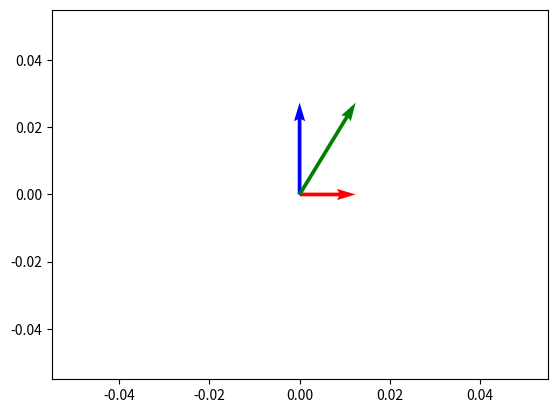

Write Python code to recreate this figure.
# -*- coding: utf-8 -*-
"""
Created on Sat Jan 23 15:54:47 2021

[redacted]
"""

"""
Optical Force (Ray Optics)
"""

"""
F=(n*P/c)*Q

F: Optical Force
n: Refractive index
P: Beam Power
c: Speed of light in vacuum
Q: Trapping efficiency
"""

import math
import numpy as np
import pylab as plt
import matplotlib.pyplot as plt1




m0 = 4*math.pi*1e-7 #magnetic permeability of vacuum [H/m]
e0 = 8.8541878176e-12 #electric permittivity of vacuum [F/m]
c0 = math.sqrt(1/(m0*e0)) #speed of light in vacuum [m/s]

ni=1.33
nt=1.45 #silica particle refractive index

Pi=0.1 #W
"""
#use radian
deg_i=87  #degree of incidence ray


rad_i=(math.pi/180)*deg_i
rad_t= math.asin((ni*math.sin(rad_i))/nt)

#print(rad_t)

theta_i=rad_i
theta_t=rad_t


Rs= (abs(((ni*math.cos(theta_i))-(nt*math.cos(theta_t)))/((ni*math.cos(theta_i))+(nt*math.cos(theta_t))))**2)

Rp= (abs(((ni*math.cos(theta_t))-(nt*math.cos(theta_i)))/((ni*math.cos(theta_t))+(nt*math.cos(theta_i))))**2)

Ts=(4*ni*nt*math.cos(theta_i)*math.cos(theta_t))/(abs(((ni*math.cos(theta_i))+(nt*math.cos(theta_t))))**2)

Tp=(4*ni*nt*math.cos(theta_i)*math.cos(theta_t))/(abs(((ni*math.cos(theta_t))+(nt*math.cos(theta_i))))**2)

#Rs+Ts=1
#Rp+Tp=1

R=(Rs+Rp)/2
T=(Ts+Tp)/2


Qs=1+ (R*math.cos(2*theta_i))-(T**2)*((math.cos((2*theta_i)-(2*theta_t)))+(R*math.cos(2*theta_i)))/(1+(R**2)+2*R*math.cos(2*theta_t))

Qg=(R*math.sin(2*theta_i))-(T**2)*((math.sin((2*theta_i)-(2*theta_t)))+(R*math.sin(2*theta_i)))/(1+(R**2)+2*R*math.cos(2*theta_t))


Fs= Qs*Pi*ni/c0

Fg= Qg*Pi*ni/c0

Fnet= math.sqrt((Fs**2)+(Fg**2))

print(Fs,Fg,Fnet)
print(Qs,Qg)
F1=(ni*Pi)/c0
"""

#Final lists
deg_if=[]
Qsf=[]
Qgf=[]
Fsf=[]
Fgf=[]
Fnetf=[]

for i in np.arange(0,90,1):    
    deg_i=i
    deg_if.append(i)
    rad_i=(math.pi/180)*deg_i
    rad_t= math.asin((ni*math.sin(rad_i))/nt)
    
    #print(rad_t)
    
    theta_i=rad_i
    theta_t=rad_t
    
    
    Rs= (abs(((ni*math.cos(theta_i))-(nt*math.cos(theta_t)))/((ni*math.cos(theta_i))+(nt*math.cos(theta_t))))**2)
    
    Rp= (abs(((ni*math.cos(theta_t))-(nt*math.cos(theta_i)))/((ni*math.cos(theta_t))+(nt*math.cos(theta_i))))**2)
    
    Ts=(4*ni*nt*math.cos(theta_i)*math.cos(theta_t))/(abs(((ni*math.cos(theta_i))+(nt*math.cos(theta_t))))**2)
    
    Tp=(4*ni*nt*math.cos(theta_i)*math.cos(theta_t))/(abs(((ni*math.cos(theta_t))+(nt*math.cos(theta_i))))**2)
    
    #Rs+Ts=1
    #Rp+Tp=1
    
    R=(Rs+Rp)/2
    T=(Ts+Tp)/2
    
    
    Qs=1+ (R*math.cos(2*theta_i))-(T**2)*((math.cos((2*theta_i)-(2*theta_t)))+(R*math.cos(2*theta_i)))/(1+(R**2)+2*R*math.cos(2*theta_t))
    
    Qg=(R*math.sin(2*theta_i))-(T**2)*((math.sin((2*theta_i)-(2*theta_t)))+(R*math.sin(2*theta_i)))/(1+(R**2)+2*R*math.cos(2*theta_t))
    
    Qsf.append(Qs)
    Qgf.append(abs(Qg))
    
    Fs= Qs*Pi*ni/c0
    
    Fg= Qg*Pi*ni/c0
    
    Fnet= math.sqrt((Fs**2)+(Fg**2))
    
    Fsf.append(Fs)
    Fgf.append(abs(Fg))
    Fnetf.append(Fnet)

"""
#Qs,Qg plot
x1 = deg_if
y1= Qsf

plt.plot(x1, y1)

x2 = deg_if
y2= Qgf

plt.plot(x2, y2)
"""
ang=80 #angle you want

print("F Scattering: ",Fsf[ang],"N")
print("F Gradient: ",Fgf[ang],"N")
print("F Net: ",Fnetf[ang],"N")


##Fs,Fg,Fnet plot
#x1 = deg_if
#y1= Fsf
#
#plt.plot(x1, y1)
#
#x2 = deg_if
#y2= Fgf
#
#plt.plot(x2, y2)
#
#x3 = deg_if
#y3= Fnetf
#
#plt.plot(x3, y3)

V = np.array([[Fsf[ang]*1,Fsf[ang]*0], [Fgf[ang]*0,Fgf[ang]*1], [Fsf[ang]*1,Fgf[ang]*1]])
origin = np.array([[0, 0, 0],[0, 0, 0]]) # origin point

plt.quiver(*origin, V[:,0], V[:,1], color=['r','b','g'], scale=1e-9)
v12 = V[0] + V[1] # adding up the 1st (red) and 2nd (blue) vectors
#plt.quiver(*origin, v12[0], v12[1])
plt.show()